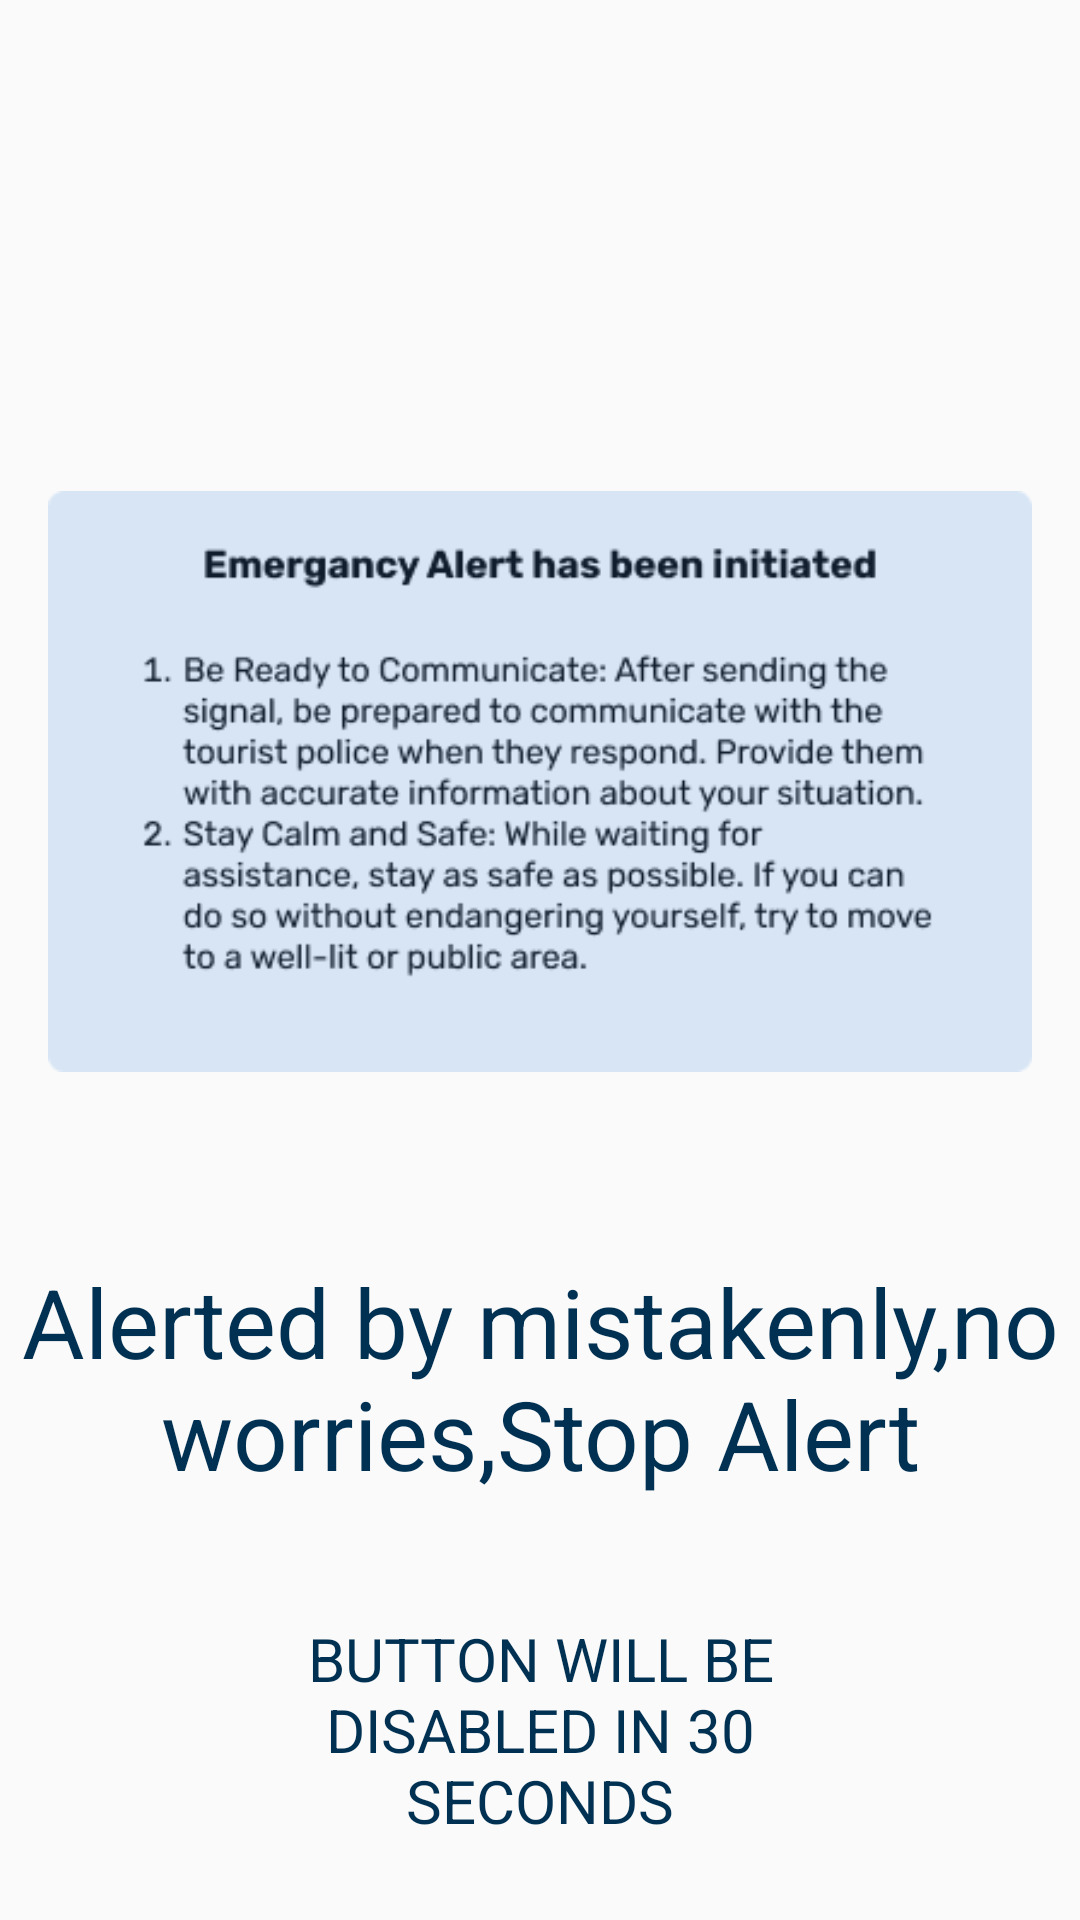

This screen was rendered from an Android layout file. Write that file and the resources it references.
<!-- AndroidManifest.xml: application theme Theme.AppCompat.Light.NoActionBar -->
<!-- res/layout/fragment_stop_alert.xml -->
<?xml version="1.0" encoding="utf-8"?>
<androidx.constraintlayout.widget.ConstraintLayout xmlns:android="http://schemas.android.com/apk/res/android"
    xmlns:app="http://schemas.android.com/apk/res-auto"
    xmlns:tools="http://schemas.android.com/tools"
    android:id="@+id/stALert"
    android:layout_width="match_parent"
    android:layout_height="match_parent"
    android:textAlignment="center"
    tools:context=".tourist.fragments.StopAlert">

    <ImageView
        android:id="@+id/AlertDes2"
        android:layout_width="0dp"
        android:layout_height="wrap_content"
        android:layout_marginStart="16dp"
        android:layout_marginTop="140dp"
        android:layout_marginEnd="16dp"
        android:layout_marginBottom="38dp"
        android:src="@drawable/rectangle_28"
        app:layout_constraintBottom_toTopOf="@+id/AlertMis"
        app:layout_constraintEnd_toEndOf="parent"
        app:layout_constraintStart_toStartOf="parent"
        app:layout_constraintTop_toTopOf="parent" />

    <ImageView
        android:id="@+id/AlertDel"
        android:layout_width="0dp"
        android:layout_height="wrap_content"
        android:layout_marginStart="130dp"
        android:layout_marginTop="140dp"
        android:layout_marginEnd="130dp"
        android:src="@drawable/stopcircle"
        app:layout_constraintEnd_toEndOf="parent"
        app:layout_constraintStart_toStartOf="parent"
        app:layout_constraintTop_toBottomOf="@+id/AlertMis" />

    <TextView
        android:id="@+id/AlertMis"
        android:layout_width="0dp"
        android:layout_height="wrap_content"
        android:layout_marginBottom="125dp"
        android:text="@string/AlertMiss"
        android:textAlignment="center"
        android:textColor="@color/TextColor"
        android:textSize="32sp"
        app:layout_constraintBottom_toTopOf="@+id/AlertDel"
        app:layout_constraintEnd_toEndOf="parent"
        app:layout_constraintStart_toStartOf="parent" />

    <TextView
        android:id="@+id/remainingTimeTextView"
        android:layout_width="0dp"
        android:layout_height="wrap_content"
        android:layout_gravity="center"
        android:layout_marginStart="90dp"
        android:layout_marginTop="40dp"
        android:layout_marginEnd="90dp"
        android:text="Button will be disabled in 30 seconds"
        android:textAlignment="center"
        android:textAllCaps="true"
        android:textColor="@color/TextColor"
        android:textSize="20sp"
        android:visibility="visible"
        app:layout_constraintEnd_toEndOf="parent"
        app:layout_constraintStart_toStartOf="parent"
        app:layout_constraintTop_toBottomOf="@+id/AlertMis" />

</androidx.constraintlayout.widget.ConstraintLayout>
<!-- resources referenced by this layout -->
<resources>
  <color name="TextColor">#003152</color>
  <!-- drawable rectangle_28: png bitmap (drawable, 26924 bytes) -->
  <!-- drawable stopcircle: png bitmap (drawable, 4293 bytes) -->
  <string name="AlertMiss">Alerted by mistakenly,no worries,Stop Alert</string>
</resources>
